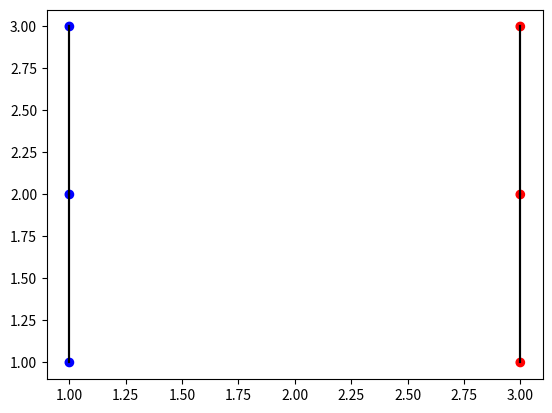

Write the Python code that produced this figure.
# IGNORE THIS CODE

import numpy as np
import matplotlib.pyplot as plt

class Node():
    def __init__(self, id, color, x = 0, y = 0, z = 0):
        self._id = id
        self._color = color
        self._x = x
        self._y = y
        self._z = z
        self._adjacent = []

    def getColor(self):
        return self._color
    
    def getPosition(self):
        return(self._x, self._y, self._z)
    
    def getAdjacent(self):
        return self._adjacent
    
    def setColor(self, color):
        self._color = color
    
    def setPosition(self, x, y, z):
        self._x = x
        self._y = y
        self._z = z

    def addAdjacent(self, node_id):
        self._adjacent.append(node_id)

class Graph():
    def __init__(self):
        self._counter = 0
        self._graph = {}

    def add_node(self, color, x, y, z):
        id = self._counter
        self._graph[id] = Node(self._counter, color, x, y, z)
        self._counter += 1
        return id

    def add_edge(self, node_id1, node_id2):
        self._graph[node_id1].addAdjacent(node_id2)
        self._graph[node_id2].addAdjacent(node_id1)

    def getGraph(self):
        return self._graph
    
    def plot(self):
        # fig = plt.subplots()
        x_l = []
        y_l = []
        colors = []

        for n in self._graph:
            # Nodes
            x, y, z = self._graph[n].getPosition()
            x_l.append(x)
            y_l.append(y)
            colors.append(self._graph[n].getColor())

            # Edges
            adjacents = self._graph[n].getAdjacent()
            print(n, adjacents)
            for adj in adjacents:
                x_adj, y_adj, z_adj = self._graph[adj].getPosition()
                plt.plot([x, x_adj], [y, y_adj], color='black')

        x_l = np.array(x_l)
        y_l = np.array(y_l)
        colors = np.array(colors)

        plt.scatter(x_l, y_l, c=colors)
        plt.show()

if __name__ == "__main__":
    G = Graph()
    n0 = G.add_node('red', 3, 1, 0)
    n1 = G.add_node('red', 3, 2, 0)
    n2 = G.add_node('red', 3, 3, 0)
    n3 = G.add_node('blue', 1, 1, 0)
    n4 = G.add_node('blue', 1, 2, 0)
    n5 = G.add_node('blue', 1, 3, 0)
    G.add_edge(n0, n1)
    G.add_edge(n1, n2)
    G.add_edge(n3, n4)
    G.add_edge(n4, n5)
    G.plot()